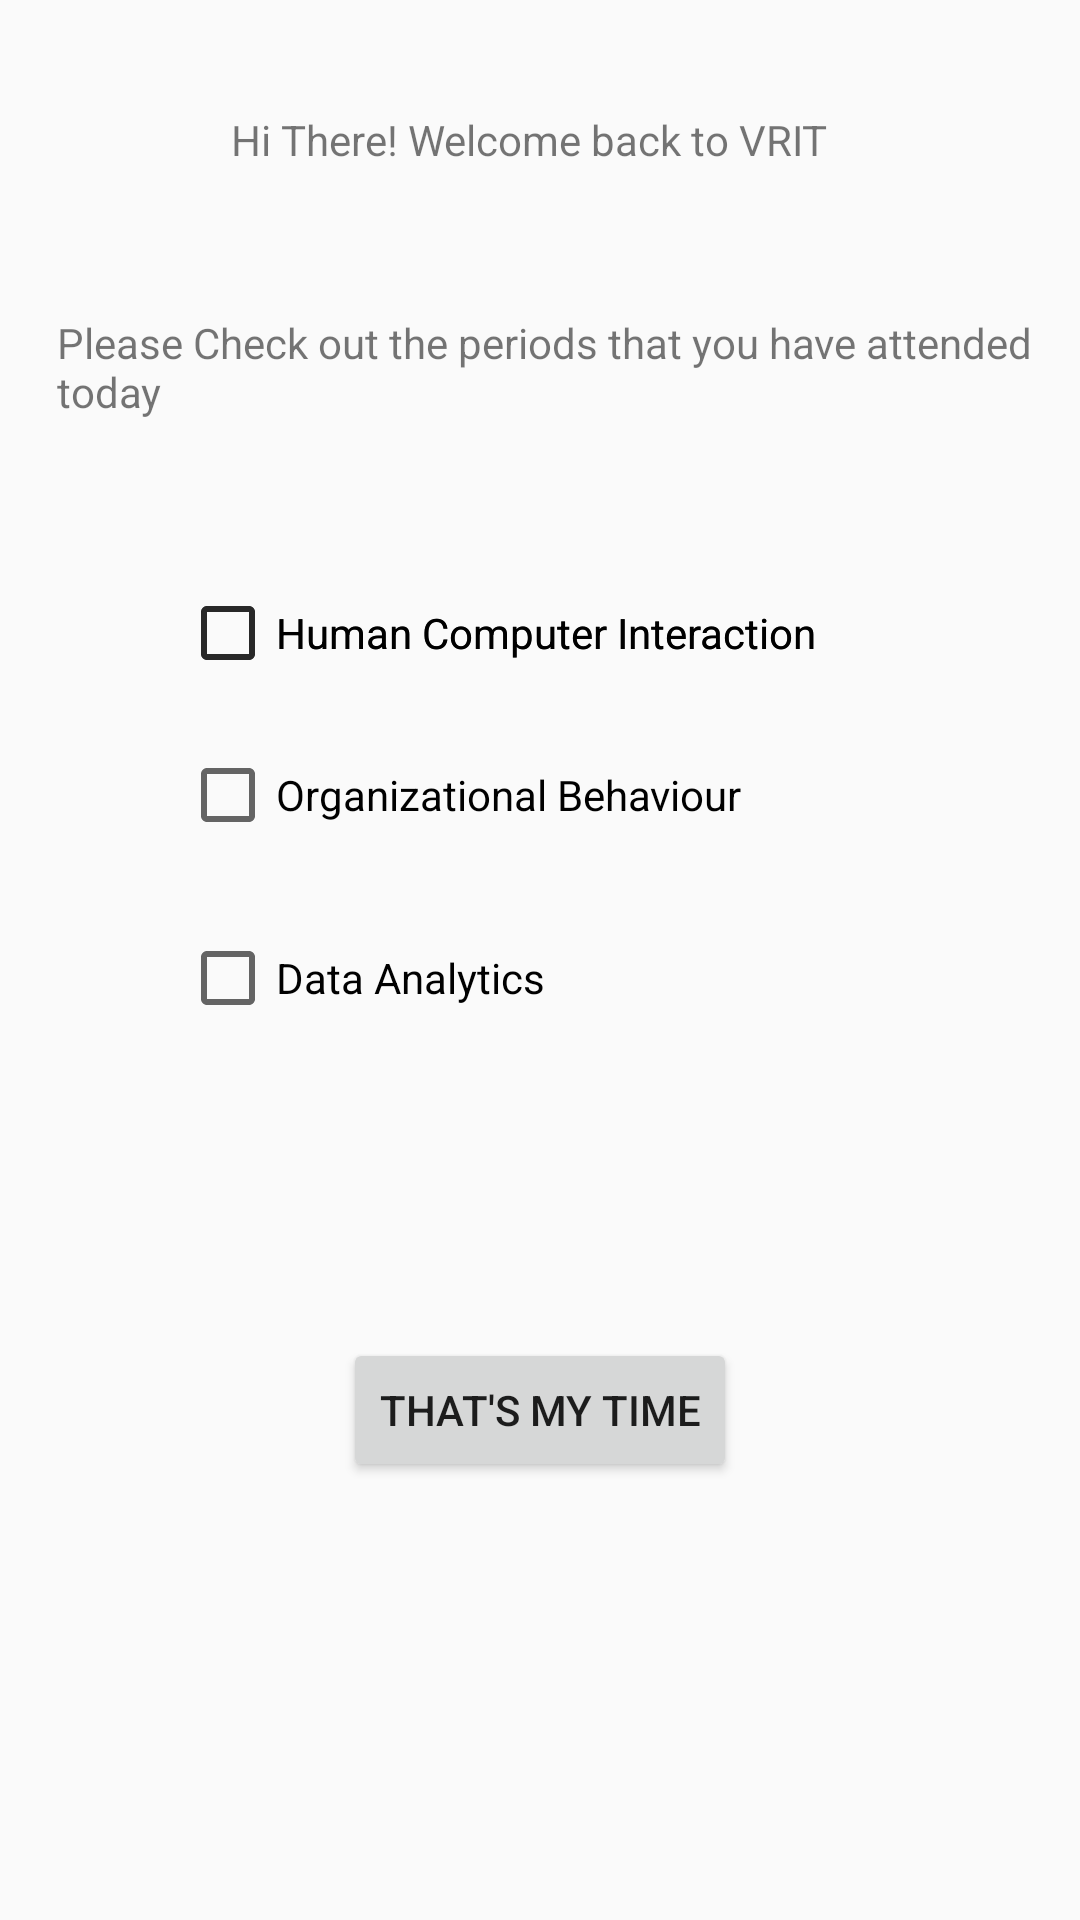

Here is an Android app screen rendered from its layout file. Give the layout XML and the strings, colors and styles it references.
<!-- AndroidManifest.xml: application theme AppTheme -->
<!-- res/layout/activity_daily_period_attendance.xml -->
<?xml version="1.0" encoding="utf-8"?>
<androidx.constraintlayout.widget.ConstraintLayout xmlns:android="http://schemas.android.com/apk/res/android"
    xmlns:app="http://schemas.android.com/apk/res-auto"
    xmlns:tools="http://schemas.android.com/tools"
    android:layout_width="match_parent"
    android:layout_height="match_parent"
    tools:context=".DailyPeriodAttendance">

    <CheckBox
        android:id="@+id/checkBox4"
        android:layout_width="wrap_content"
        android:layout_height="wrap_content"
        android:layout_marginTop="310dp"
        android:text="Data Analytics"
        app:layout_constraintStart_toStartOf="@+id/checkBox3"
        app:layout_constraintTop_toTopOf="parent" />

    <CheckBox
        android:id="@+id/checkBox3"
        android:layout_width="wrap_content"
        android:layout_height="wrap_content"
        android:layout_marginBottom="29dp"
        android:text="Organizational Behaviour"
        app:layout_constraintBottom_toTopOf="@+id/checkBox4"
        app:layout_constraintStart_toStartOf="@+id/checkBox"
        app:layout_constraintTop_toBottomOf="@+id/checkBox2" />

    <TextView
        android:id="@+id/textView"
        android:layout_width="0dp"
        android:layout_height="0dp"
        android:layout_marginStart="77dp"
        android:layout_marginTop="37dp"
        android:layout_marginEnd="77dp"
        android:layout_marginBottom="41dp"
        android:text="Hi There! Welcome back to VRIT"
        app:layout_constraintBottom_toTopOf="@+id/textView2"
        app:layout_constraintEnd_toEndOf="parent"
        app:layout_constraintStart_toStartOf="parent"
        app:layout_constraintTop_toTopOf="parent" />

    <TextView
        android:id="@+id/textView2"
        android:layout_width="wrap_content"
        android:layout_height="wrap_content"
        android:layout_marginStart="19dp"
        android:layout_marginBottom="55dp"
        android:text="Please Check out the periods that you have attended today"
        app:layout_constraintBottom_toTopOf="@+id/checkBox2"
        app:layout_constraintStart_toStartOf="parent"
        app:layout_constraintTop_toBottomOf="@+id/textView" />

    <CheckBox
        android:id="@+id/checkBox"
        android:layout_width="wrap_content"
        android:layout_height="wrap_content"
        android:layout_marginStart="60dp"
        android:text="Human Computer Interaction"
        app:layout_constraintBaseline_toBaselineOf="@+id/checkBox2"
        app:layout_constraintStart_toStartOf="parent" />

    <CheckBox
        android:id="@+id/checkBox2"
        android:layout_width="wrap_content"
        android:layout_height="wrap_content"
        android:layout_marginBottom="22dp"
        android:text="Human Computer Interaction"
        app:layout_constraintBottom_toTopOf="@+id/checkBox3"
        app:layout_constraintStart_toStartOf="@+id/checkBox"
        app:layout_constraintTop_toBottomOf="@+id/textView2" />

    <Button
        android:id="@+id/attendanceSubmitButton"
        android:layout_width="wrap_content"
        android:layout_height="wrap_content"
        android:layout_marginTop="104dp"
        android:onClick="onDailyAttendanceSubmitted"
        android:text="That's my Time"
        app:layout_constraintBottom_toBottomOf="parent"
        app:layout_constraintEnd_toEndOf="parent"
        app:layout_constraintStart_toStartOf="parent"
        app:layout_constraintTop_toBottomOf="@+id/checkBox4"
        app:layout_constraintVertical_bias="0.0" />
</androidx.constraintlayout.widget.ConstraintLayout>
<!-- resources referenced by this layout -->
<resources>
  <style name="AppTheme" parent="Theme.AppCompat.Light.NoActionBar">
          
          <item name="colorPrimary">@color/colorPrimary</item>
          <item name="colorPrimaryDark">@color/colorPrimaryDark</item>
          <item name="colorAccent">@color/colorAccent</item>
      </style>
  <!-- not gathered from this repository: default colours our renderer supplied (Android Studio template values) -->
  <color name="colorPrimary">#FF6200EE</color>
  <color name="colorPrimaryDark">#FF3700B3</color>
  <color name="colorAccent">#FF03DAC5</color>
</resources>
